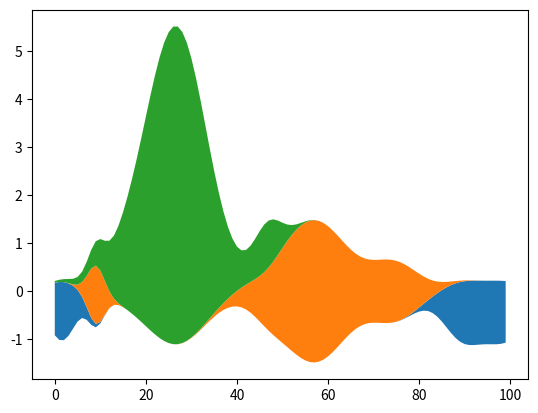

Here is the Python script that generated this plot:
%matplotlib inline

import numpy as np
import matplotlib.pyplot as plt

# Fixing random state for reproducibility
np.random.seed(19680801)


def layers(n, m):
    """
    Return *n* random Gaussian mixtures, each of length *m*.
    """
    def bump(a):
        x = 1 / (.1 + np.random.random())
        y = 2 * np.random.random() - .5
        z = 10 / (.1 + np.random.random())
        for i in range(m):
            w = (i / float(m) - y) * z
            a[i] += x * np.exp(-w * w)
    a = np.zeros((m, n))
    for i in range(n):
        for j in range(5):
            bump(a[:, i])
    return a

d = layers(3, 100)

plt.subplots()
plt.stackplot(range(100), d.T, baseline='wiggle')
plt.show()